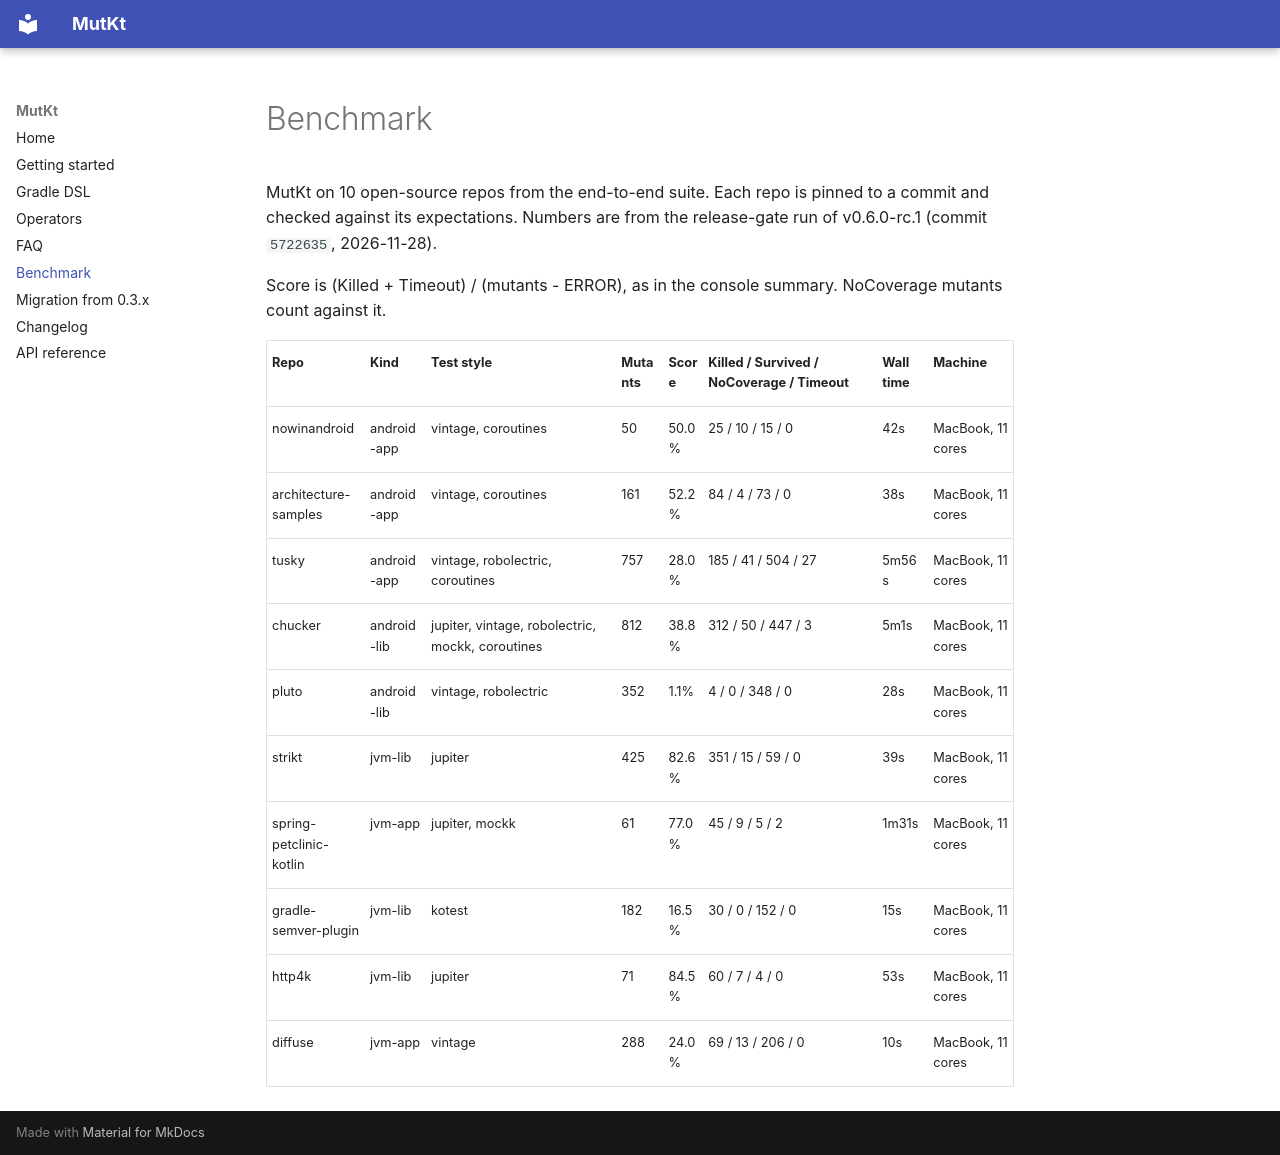

repository: rodrigotimoteo/mutkt · page: benchmark/index.html · generator: mkdocs

# Benchmark

MutKt on 10 open-source repos from the end-to-end suite. Each repo is pinned to a commit and checked against its expectations. Numbers are from the release-gate run of v0.6.0-rc.1 (commit `5722635`, 2026-11-28).

Score is (Killed + Timeout) / (mutants - ERROR), as in the console summary. NoCoverage mutants count against it.

| Repo | Kind | Test style | Mutants | Score | Killed / Survived / NoCoverage / Timeout | Wall time | Machine |
|---|---|---|---|---|---|---|---|
| nowinandroid | android-app | vintage, coroutines | 50 | 50.0% | 25 / 10 / 15 / 0 | 42s | MacBook, 11 cores |
| architecture-samples | android-app | vintage, coroutines | 161 | 52.2% | 84 / 4 / 73 / 0 | 38s | MacBook, 11 cores |
| tusky | android-app | vintage, robolectric, coroutines | 757 | 28.0% | 185 / 41 / 504 / 27 | 5m56s | MacBook, 11 cores |
| chucker | android-lib | jupiter, vintage, robolectric, mockk, coroutines | 812 | 38.8% | 312 / 50 / 447 / 3 | 5m1s | MacBook, 11 cores |
| pluto | android-lib | vintage, robolectric | 352 | 1.1% | 4 / 0 / 348 / 0 | 28s | MacBook, 11 cores |
| strikt | jvm-lib | jupiter | 425 | 82.6% | 351 / 15 / 59 / 0 | 39s | MacBook, 11 cores |
| spring-petclinic-kotlin | jvm-app | jupiter, mockk | 61 | 77.0% | 45 / 9 / 5 / 2 | 1m31s | MacBook, 11 cores |
| gradle-semver-plugin | jvm-lib | kotest | 182 | 16.5% | 30 / 0 / 152 / 0 | 15s | MacBook, 11 cores |
| http4k | jvm-lib | jupiter | 71 | 84.5% | 60 / 7 / 4 / 0 | 53s | MacBook, 11 cores |
| diffuse | jvm-app | vintage | 288 | 24.0% | 69 / 13 / 206 / 0 | 10s | MacBook, 11 cores |
